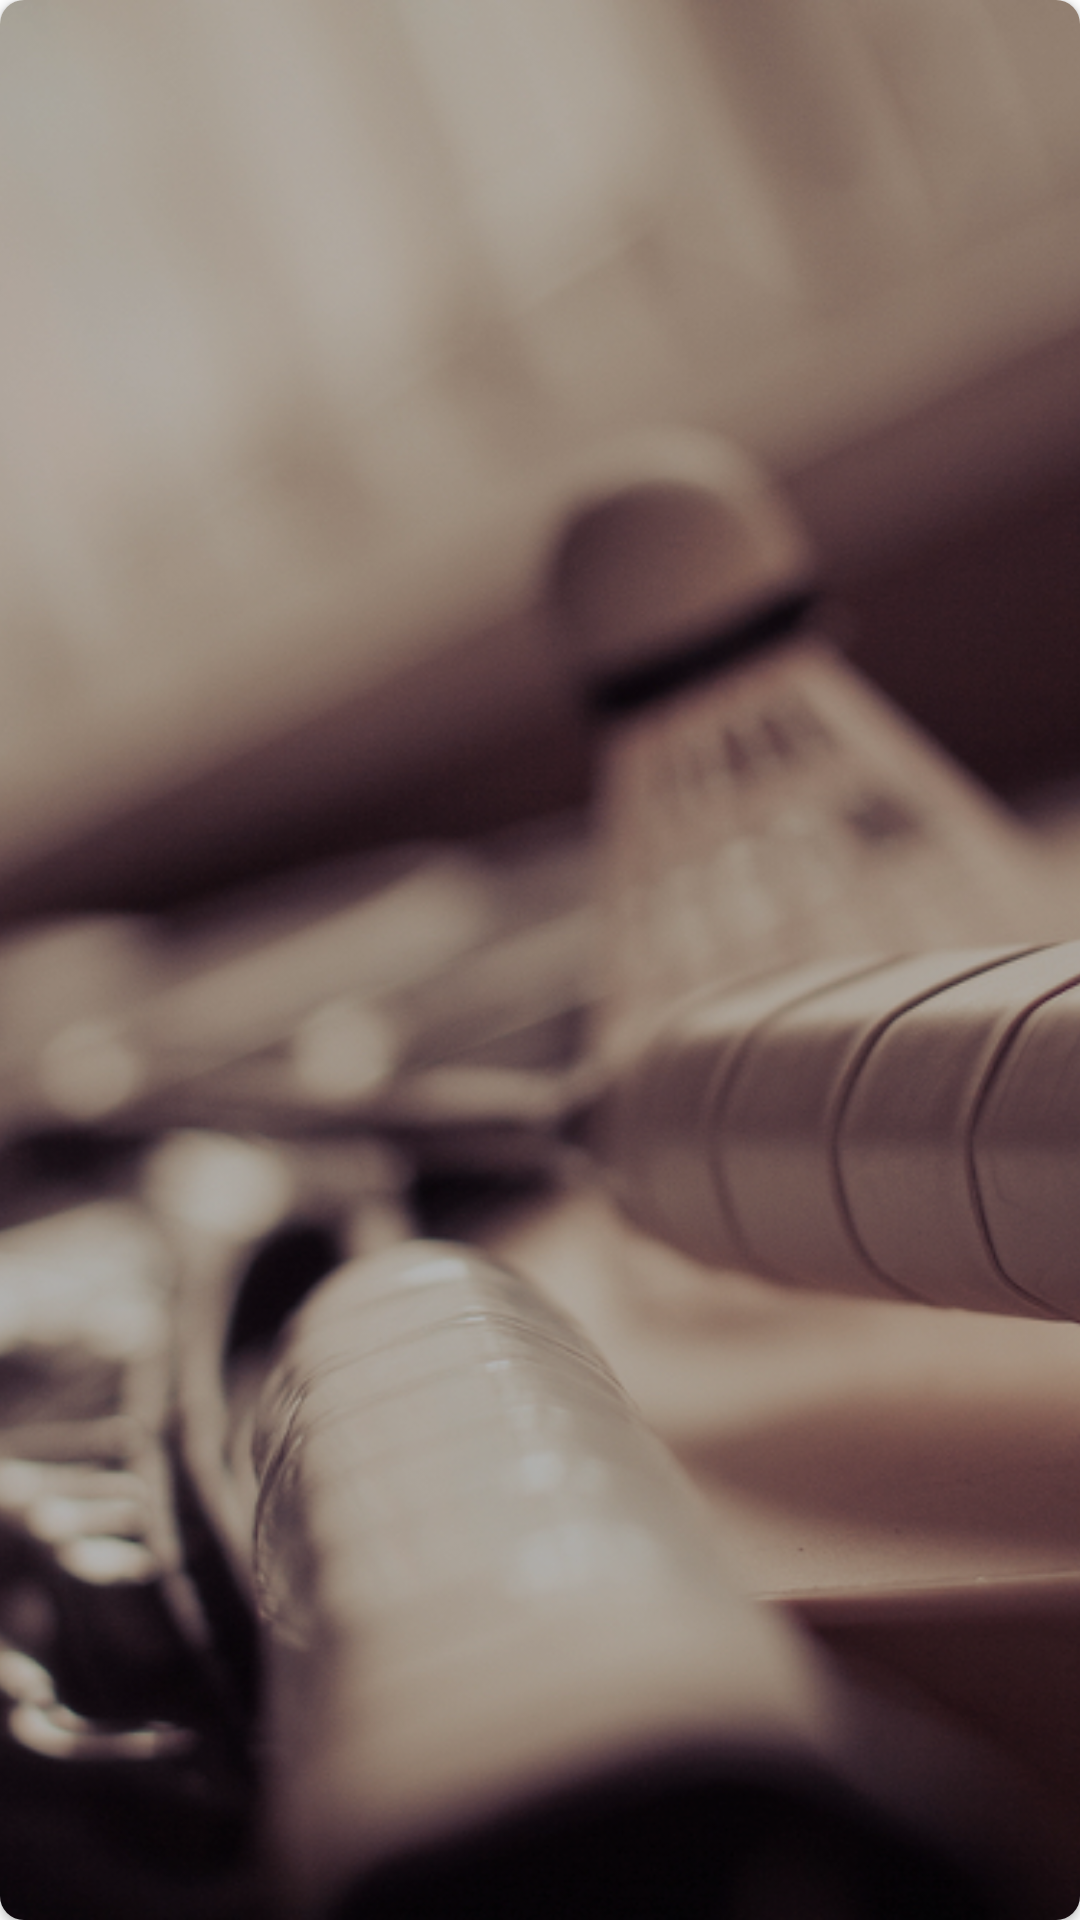

Android layout source for this screen:
<!-- AndroidManifest.xml: application theme AppTheme -->
<!-- res/layout/category_item.xml -->
<?xml version="1.0" encoding="utf-8"?>
<androidx.cardview.widget.CardView xmlns:android="http://schemas.android.com/apk/res/android"
    xmlns:tools="http://schemas.android.com/tools"
    android:layout_width="match_parent"
    android:layout_height="175dp"
    xmlns:card_view="http://schemas.android.com/apk/res-auto"
    card_view:cardCornerRadius="8dp"
    android:layout_margin="6dp"
    card_view:cardElevation="2dp">

    <FrameLayout
        android:layout_width="match_parent"
        android:layout_height="match_parent">

        <ImageView
            android:id="@+id/background_image"
            android:layout_width="match_parent"
            android:layout_height="match_parent"
            android:scaleType="centerCrop"
            android:src="@drawable/placeholder" />

        <View
            android:layout_width="match_parent"
            android:layout_height="match_parent"
            android:alpha="0.3"
            android:background="@android:color/black"/>

        <LinearLayout
            android:layout_width="match_parent"
            android:layout_height="wrap_content"
            android:layout_gravity="center_vertical"
            android:layout_marginStart="5dp"
            android:layout_marginLeft="5dp"
            android:layout_marginEnd="5dp"
            android:layout_marginRight="5dp"
            android:orientation="vertical"
            android:textAlignment="center">

            <TextView
                android:id="@+id/title"
                android:layout_width="wrap_content"
                android:layout_height="wrap_content"
                android:layout_gravity="center_horizontal"
                android:textAppearance="@style/TextAppearance.AppCompat.Caption"
                android:textColor="@android:color/white"
                android:textSize="20sp"
                android:textStyle="bold"
                android:textAlignment="center"
                android:visibility="visible"
                tools:text="Post title" />

            <TextView
                android:id="@+id/subtitle"
                android:layout_width="wrap_content"
                android:layout_height="wrap_content"
                android:layout_gravity="center_horizontal"
                android:textColor="@android:color/white"
                android:textAppearance="@style/TextAppearance.AppCompat.Display1"
                android:textSize="16sp"
                android:textAlignment="center"
                android:visibility="visible"
                tools:text="Post content" />

        </LinearLayout>
    </FrameLayout>
</androidx.cardview.widget.CardView>
<!-- resources referenced by this layout -->
<resources>
  <!-- drawable placeholder: jpg bitmap (drawable-nodpi, 565023 bytes) -->
  <style name="AppTheme" parent="Theme.AppCompat.Light.NoActionBar">
          
          <item name="colorPrimary">@color/colorPrimary</item>
          <item name="colorPrimaryDark">@color/colorPrimaryDark</item>
          <item name="colorAccent">@color/colorAccent</item>
          <item name="android:windowBackground">@android:color/white</item>
  
          
          <item name="actionBarPopupTheme">@style/ThemeOverlay.AppCompat.Light</item>
          <item name="actionBarWidgetTheme">@null</item>
          <item name="actionBarTheme">@style/ThemeOverlay.AppCompat.ActionBar</item>
          <item name="listChoiceBackgroundIndicator">@drawable/abc_list_selector_holo_dark</item>
      </style>
  <color name="colorPrimary">#1e77b2</color>
  <color name="colorPrimaryDark">#004c82</color>
  <color name="colorAccent">#5ea6e4</color>
</resources>
